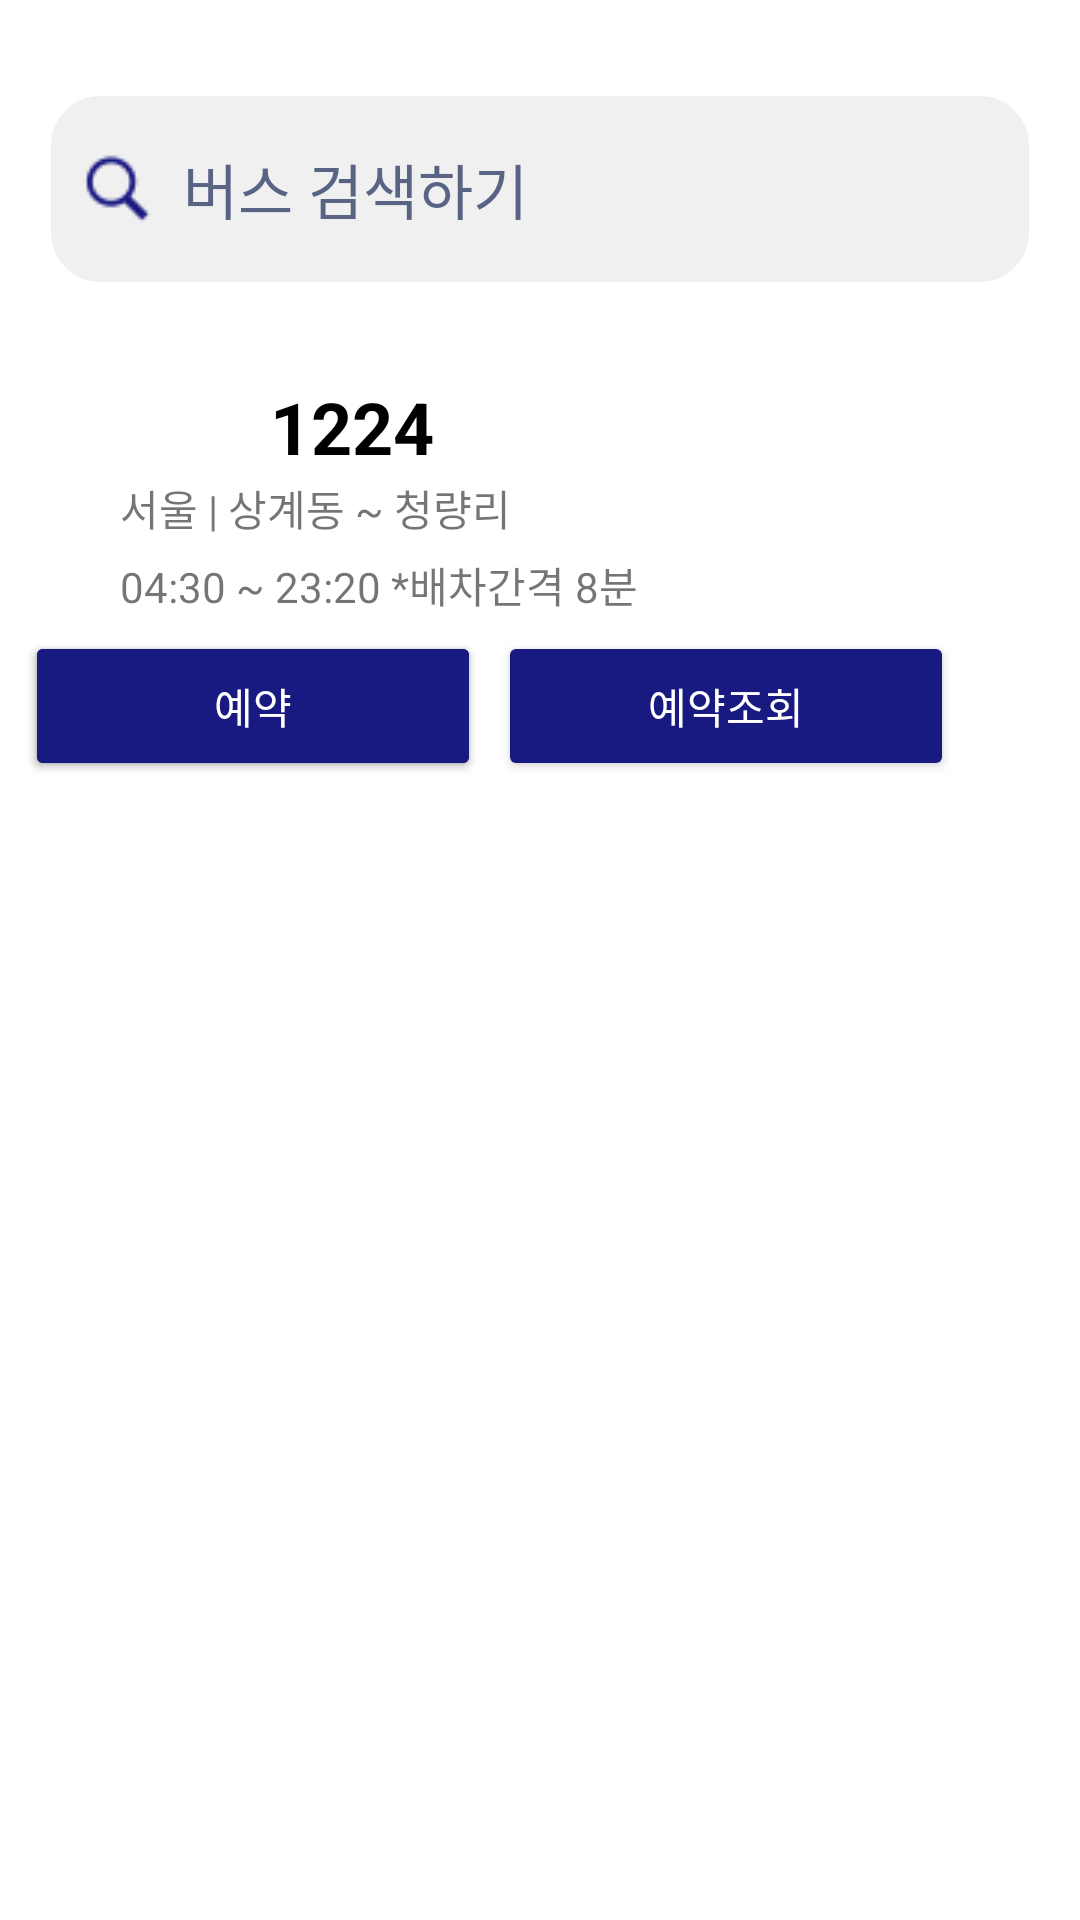

Layout XML and referenced resources for this Android screen:
<!-- AndroidManifest.xml: application theme Theme.Creative -->
<!-- res/layout/fourth.xml -->
<?xml version="1.0" encoding="utf-8"?>
<androidx.constraintlayout.widget.ConstraintLayout xmlns:android="http://schemas.android.com/apk/res/android"
    xmlns:app="http://schemas.android.com/apk/res-auto"
    xmlns:tools="http://schemas.android.com/tools"
    android:layout_width="match_parent"
    android:layout_height="match_parent">

    <TextView
        android:id="@+id/txttime2"
        android:layout_width="wrap_content"
        android:layout_height="wrap_content"
        android:layout_marginStart="40dp"
        android:layout_marginTop="5dp"
        android:text="04:30 ~ 23:20 *배차간격 8분"
        app:layout_constraintStart_toStartOf="parent"
        app:layout_constraintTop_toBottomOf="@+id/txtseoul2" />

    <EditText
        android:id="@+id/editsearch4"
        android:layout_width="326dp"
        android:layout_height="62dp"

        android:layout_marginTop="32dp"

        android:background="@drawable/round"
        android:drawableLeft="@drawable/search_24"
        android:drawablePadding="10dp"
        android:ems="10"
        android:hint="버스 검색하기"
        android:inputType="textPersonName"
        android:paddingLeft="10dp"
        android:textColor="#191982"
        android:textColorHint="#596485"
        android:textSize="20sp"
        app:layout_constraintEnd_toEndOf="parent"
        app:layout_constraintStart_toStartOf="parent"
        app:layout_constraintTop_toTopOf="parent" />

    <ImageView
        android:id="@+id/imageView"
        android:layout_width="46dp"
        android:layout_height="41dp"
        android:layout_marginStart="40dp"
        android:layout_marginTop="20dp"
        app:layout_constraintStart_toStartOf="parent"
        app:layout_constraintTop_toBottomOf="@+id/editsearch4"
        app:srcCompat="@drawable/busicon" />

    <TextView
        android:id="@+id/txt"
        android:layout_width="wrap_content"
        android:layout_height="wrap_content"
        android:layout_marginStart="4dp"
        android:layout_marginTop="32dp"
        android:text="1224"
        android:textColor="#000000"
        android:textSize="24sp"
        android:textStyle="bold"
        app:layout_constraintStart_toEndOf="@+id/imageView"
        app:layout_constraintTop_toBottomOf="@+id/editsearch4" />

    <TextView
        android:id="@+id/txtseoul2"
        android:layout_width="wrap_content"
        android:layout_height="wrap_content"
        android:layout_marginStart="40dp"
        android:layout_marginTop="4dp"
        android:text="서울 | 상계동 ~ 청량리"
        app:layout_constraintStart_toStartOf="parent"
        app:layout_constraintTop_toBottomOf="@+id/imageView" />

    <Button
        android:id="@+id/button4"
        android:layout_width="152dp"
        android:layout_height="50dp"
        android:layout_marginTop="5dp"
        android:backgroundTint="#070730"
        android:text="예약"
        android:textColor="#FFFFFF"
        app:layout_constraintEnd_toStartOf="@+id/button5"
        app:layout_constraintHorizontal_bias="0.605"
        app:layout_constraintStart_toStartOf="parent"
        app:layout_constraintTop_toBottomOf="@+id/txttime2"
        tools:ignore="DuplicateClickableBoundsCheck" />

    <Button
        android:id="@+id/button44"
        android:layout_width="152dp"
        android:layout_height="50dp"
        android:layout_marginTop="5dp"
        android:backgroundTint="#191982"
        android:text="예약"
        android:textColor="#FFFFFF"
        app:layout_constraintEnd_toStartOf="@+id/button5"
        app:layout_constraintHorizontal_bias="0.605"
        app:layout_constraintStart_toStartOf="parent"
        app:layout_constraintTop_toBottomOf="@+id/txttime2" />

    <Button
        android:id="@+id/button5"
        android:layout_width="152dp"
        android:layout_height="50dp"
        android:layout_marginTop="5dp"
        android:layout_marginEnd="42dp"
        android:backgroundTint="#191982"
        android:text="예약조회"
        android:textColor="#FFFFFF"
        app:layout_constraintEnd_toEndOf="parent"
        app:layout_constraintTop_toBottomOf="@+id/txttime2" />

    <TextView
        android:id="@+id/textV"
        android:layout_width="wrap_content"
        android:layout_height="wrap_content"
        android:layout_marginStart="45dp"
        android:layout_marginTop="17dp"
        android:layout_marginBottom="17dp"
        android:text="버스 예약하기"
        android:textColor="#191982"
        android:textSize="15sp"
        android:textStyle="bold"
        android:visibility="invisible"
        app:layout_constraintBottom_toTopOf="@+id/viewFlipper"
        app:layout_constraintStart_toStartOf="parent"
        app:layout_constraintTop_toBottomOf="@+id/button4" />

    <ViewFlipper
        android:id="@+id/viewFlipper"
        android:layout_width="0dp"
        android:layout_height="0dp"
        android:visibility="invisible"
        app:layout_constraintBottom_toBottomOf="parent"
        app:layout_constraintEnd_toEndOf="parent"
        app:layout_constraintStart_toStartOf="parent"
        app:layout_constraintTop_toBottomOf="@+id/textV"
        tools:ignore="MissingConstraints">

        <androidx.constraintlayout.widget.ConstraintLayout
            android:layout_width="match_parent"
            android:layout_height="match_parent">

            <com.google.android.material.textfield.TextInputLayout
                android:id="@+id/select_layout1"
                style="@style/Widget.MaterialComponents.TextInputLayout.OutlinedBox.ExposedDropdownMenu"
                android:layout_width="300dp"
                android:layout_height="60dp"
                android:padding="1dp"
                app:layout_constraintEnd_toStartOf="@+id/imageView2"
                app:layout_constraintStart_toStartOf="parent"
                app:layout_constraintTop_toTopOf="parent">

                <AutoCompleteTextView
                    android:id="@+id/select_item1"
                    android:layout_width="match_parent"
                    android:layout_height="match_parent"
                    android:background="@drawable/textv_background"
                    android:editable="false"
                    android:inputType="none"
                    android:paddingStart="25dp"
                    android:text="출발정류장" />
            </com.google.android.material.textfield.TextInputLayout>

            <com.google.android.material.textfield.TextInputLayout
                android:id="@+id/select_layout2"
                style="@style/Widget.MaterialComponents.TextInputLayout.OutlinedBox.ExposedDropdownMenu"
                android:layout_width="300dp"
                android:layout_height="60dp"
                android:padding="1dp"
                app:layout_constraintEnd_toStartOf="@+id/imageView2"
                app:layout_constraintStart_toStartOf="parent"
                app:layout_constraintTop_toBottomOf="@+id/select_layout1">

                <AutoCompleteTextView
                    android:id="@+id/select_item2"
                    android:layout_width="match_parent"
                    android:layout_height="match_parent"
                    android:background="@drawable/textv_background"
                    android:editable="false"
                    android:inputType="none"
                    android:paddingStart="25dp"
                    android:text="도착정류장" />
            </com.google.android.material.textfield.TextInputLayout>

            <ImageView
                android:id="@+id/imageView2"
                android:layout_width="31dp"
                android:layout_height="20dp"
                android:layout_marginEnd="28dp"
                app:layout_constraintBottom_toTopOf="@+id/button6"
                app:layout_constraintEnd_toEndOf="parent"
                app:layout_constraintTop_toTopOf="parent"
                app:layout_constraintVertical_bias="0.365"
                app:srcCompat="@drawable/change" />

            <Button
                android:id="@+id/button6"
                android:layout_width="326dp"
                android:layout_height="50dp"
                android:layout_marginEnd="40dp"
                android:layout_marginBottom="168dp"
                android:backgroundTint="#191982"
                android:text="다음"
                android:textColor="#FFFFFF"
                app:layout_constraintBottom_toBottomOf="parent"
                app:layout_constraintEnd_toEndOf="parent" />

        </androidx.constraintlayout.widget.ConstraintLayout>

        <androidx.constraintlayout.widget.ConstraintLayout
            android:layout_width="match_parent"
            android:layout_height="match_parent"
            app:layout_constraintEnd_toStartOf="@+id/calendarView"
            app:layout_constraintStart_toStartOf="@+id/calendarView">

            <CalendarView
                android:id="@+id/calendarView"
                android:layout_width="326dp"
                android:layout_height="295dp"
                app:layout_constraintEnd_toEndOf="parent"
                app:layout_constraintStart_toStartOf="parent"
                app:layout_constraintTop_toTopOf="parent"
                tools:ignore="MissingConstraints" />

            <Button
                android:id="@+id/button7"
                android:layout_width="326dp"
                android:layout_height="50dp"
                android:layout_marginStart="43dp"
                android:layout_marginTop="5dp"
                android:layout_marginEnd="42dp"
                android:layout_marginBottom="32dp"
                android:backgroundTint="#191982"
                android:text="다음"
                android:textColor="#FFFFFF"
                app:layout_constraintBottom_toBottomOf="parent"
                app:layout_constraintEnd_toEndOf="parent"
                app:layout_constraintStart_toStartOf="parent"
                app:layout_constraintTop_toBottomOf="@+id/calendarView" />
        </androidx.constraintlayout.widget.ConstraintLayout>

        <androidx.constraintlayout.widget.ConstraintLayout
            android:layout_width="match_parent"
            android:layout_height="match_parent">

            <TextView
                android:id="@+id/textV4"
                android:layout_width="326dp"
                android:layout_height="50dp"
                android:layout_marginStart="44dp"
                android:background="@drawable/textv_background"
                android:gravity="bottom"
                android:hint="시간대 선택"
                android:padding="10dp"
                android:textSize="20sp"
                app:layout_constraintStart_toStartOf="parent"
                app:layout_constraintTop_toTopOf="parent" />

            <Button
                android:id="@+id/button8"
                android:layout_width="326dp"
                android:layout_height="50dp"
                android:layout_marginStart="44dp"
                android:layout_marginTop="16dp"
                android:backgroundTint="#191982"
                android:text="다음"
                android:textColor="#FFFFFF"
                app:layout_constraintStart_toStartOf="parent"
                app:layout_constraintTop_toBottomOf="@+id/textV4" />
        </androidx.constraintlayout.widget.ConstraintLayout>

    </ViewFlipper>

</androidx.constraintlayout.widget.ConstraintLayout>
<!-- resources referenced by this layout -->
<resources>
  <!-- drawable change: png bitmap (drawable, 7205 bytes) -->
  <!-- drawable round (drawable) -->
  <?xml version="1.0" encoding="utf-8"?>
  <layer-list xmlns:android="http://schemas.android.com/apk/res/android">
      <item>
          <shape android:shape="rectangle">
              <stroke android:width = "3dp" android:color = "#F0F0F0"/>
              <corners
                  android:bottomRightRadius="15dp"
                  android:bottomLeftRadius="15dp"
                  android:topLeftRadius="15dp"
                  android:topRightRadius="15dp"/>
          </shape>
      </item>
  
      <item
          android:bottom="1dp"
          android:left="1dp"
          android:right="1dp"
          android:top="1dp">
          <shape android:shape="rectangle">
              <solid android:color="#F0F0F0"/>
              <corners
                  android:bottomRightRadius="15dp"
                  android:bottomLeftRadius="15dp"
                  android:topLeftRadius="15dp"
                  android:topRightRadius="15dp"/>
          </shape>
      </item>
  </layer-list>
  <!-- drawable search_24: png bitmap (drawable, 547 bytes) -->
  <!-- drawable textv_background (drawable) -->
  <?xml version="1.0" encoding="utf-8"?>
  <selector xmlns:android="http://schemas.android.com/apk/res/android">
      <item>
          <shape android:shape="rectangle">
              <solid android:color="#F4F3F0" />
              <stroke
                  android:width="0.8dp"
                  android:color="#000000" />
          </shape>
      </item>
  </selector>
  <style name="Theme.Creative" parent="Theme.MaterialComponents.DayNight.NoActionBar">
          
          <item name="colorPrimary">@color/purple_500</item>
          <item name="colorPrimaryVariant">@color/purple_700</item>
          <item name="colorOnPrimary">@color/white</item>
          
          <item name="colorSecondary">@color/teal_200</item>
          <item name="colorSecondaryVariant">@color/teal_700</item>
          <item name="colorOnSecondary">@color/black</item>
          
          <item name="android:statusBarColor">?attr/colorPrimaryVariant</item>
          
      </style>
  <color name="purple_500">#FF6200EE</color>
  <color name="purple_700">#FF3700B3</color>
  <color name="white">#FFFFFFFF</color>
  <color name="teal_200">#FF03DAC5</color>
  <color name="teal_700">#FF018786</color>
  <color name="black">#FF000000</color>
</resources>
